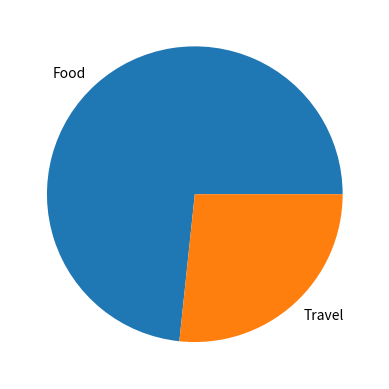

The matplotlib source for this figure:
import matplotlib.pyplot as plt

class Category:

    def __init__(self, name, limit):
        self.name = name
        self.limit = limit
        self.spent = 0

food = Category("Food", 5000)
travel = Category("Travel", 3000)

food.spent = 5500
travel.spent = 2000

for category in [food, travel]:
    if category.spent > category.limit:
        print(category.name, "Budget Exceeded")

plt.pie(
    [food.spent, travel.spent],
    labels=["Food", "Travel"]
)

plt.show()
